Photos from the image-classification dataset "Kuku-Anemia.v4i.folder" in the GitHub repository Dani461-dev/Kuku-Anemia. Its 2 classes are: anemia, non anemia.

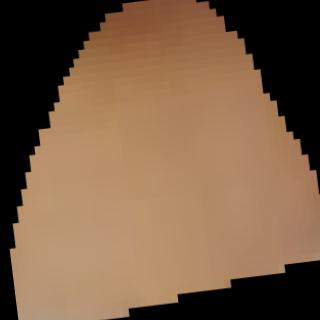
Label: non anemia

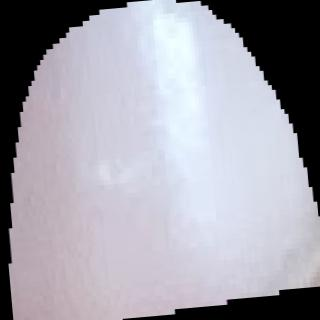
Label: anemia

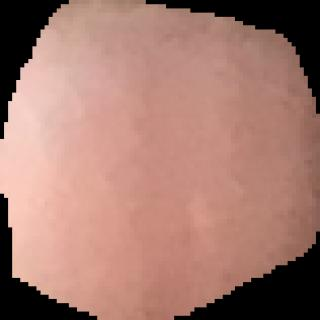
Label: non anemia

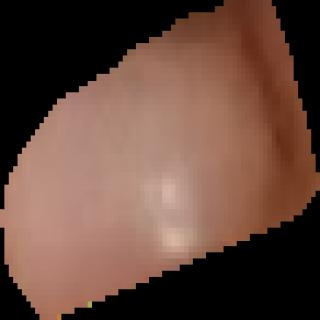
Label: anemia

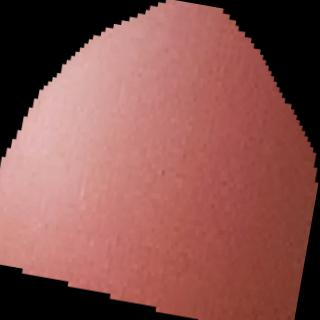
Label: anemia

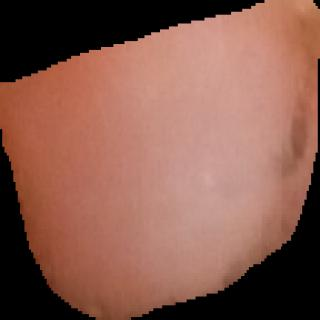
Label: anemia
